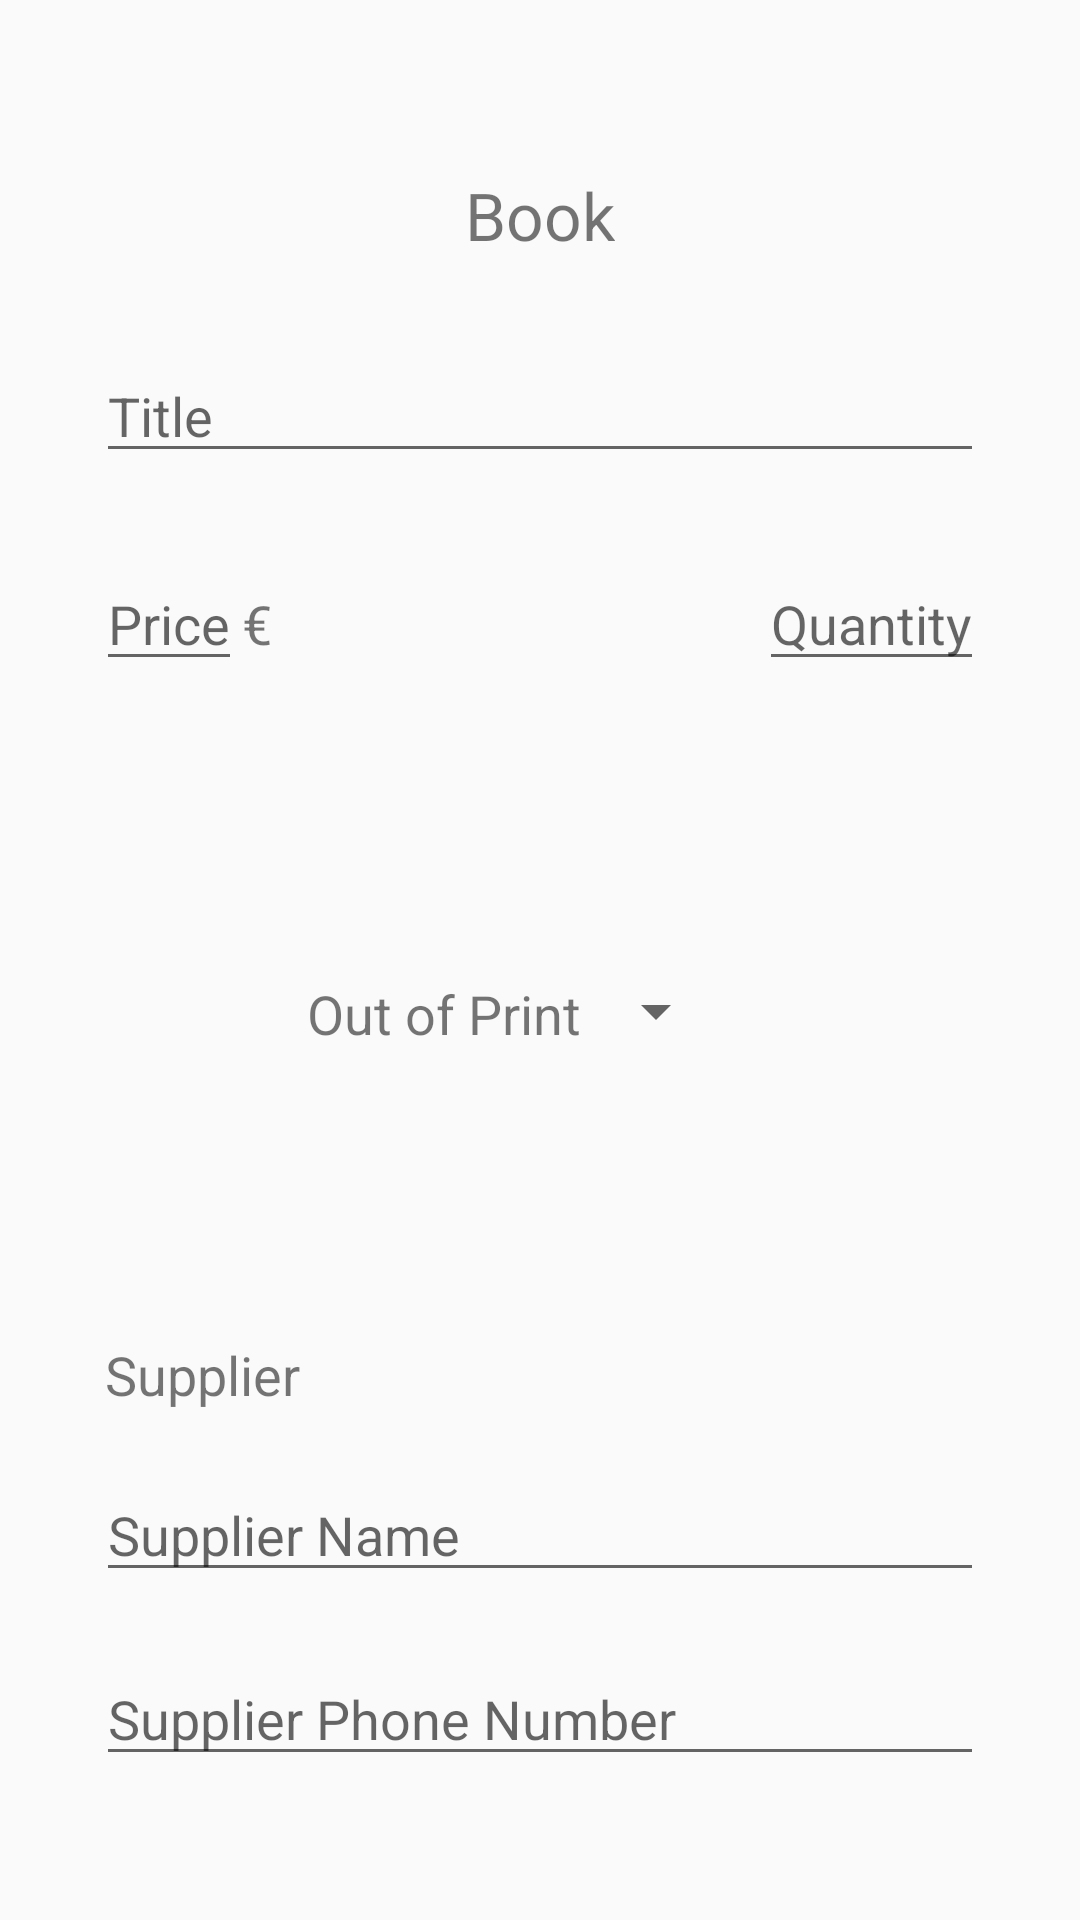

Here is an Android app screen rendered from its layout file. Give the layout XML and the strings, colors and styles it references.
<!-- AndroidManifest.xml: application theme AppTheme -->
<!-- res/layout/activity_book_managing.xml -->
<?xml version="1.0" encoding="utf-8"?>
<android.support.constraint.ConstraintLayout xmlns:android="http://schemas.android.com/apk/res/android"
    xmlns:app="http://schemas.android.com/apk/res-auto"
    xmlns:tools="http://schemas.android.com/tools"
    android:layout_width="match_parent"
    android:layout_height="match_parent"
    android:padding="16dp"
    tools:context=".BookManagingActivity"
    tools:layout_editor_absoluteY="81dp">

    <TextView
        android:id="@+id/book_label"
        android:layout_width="wrap_content"
        android:layout_height="wrap_content"
        android:layout_marginTop="41dp"
        android:text="@string/book_label"
        android:textSize="22sp"
        app:layout_constraintEnd_toEndOf="parent"
        app:layout_constraintStart_toStartOf="parent"
        app:layout_constraintTop_toTopOf="parent" />

    <EditText
        android:id="@+id/edit_book_title"
        android:layout_width="0dp"
        android:layout_height="wrap_content"
        android:layout_marginEnd="16dp"
        android:layout_marginLeft="16dp"
        android:layout_marginRight="16dp"
        android:layout_marginStart="16dp"
        android:layout_marginTop="30dp"
        android:hint="@string/title_hint"
        android:inputType="textCapWords"
        android:textSize="18sp"
        app:layout_constraintEnd_toEndOf="parent"
        app:layout_constraintStart_toStartOf="parent"
        app:layout_constraintTop_toBottomOf="@+id/book_label" />

    <EditText
        android:id="@+id/edit_book_price"
        android:layout_width="wrap_content"
        android:layout_height="wrap_content"
        android:layout_marginLeft="16dp"
        android:layout_marginStart="16dp"
        android:layout_marginTop="16dp"
        android:hint="@string/price_hint"
        android:inputType="numberDecimal"
        android:textSize="18sp"
        app:layout_constraintStart_toStartOf="parent"
        app:layout_constraintTop_toBottomOf="@+id/edit_book_title"
        app:layout_constraintBaseline_toBaselineOf="@id/edit_book_quantity"/>

    <TextView
        android:id="@+id/currency"
        android:layout_width="wrap_content"
        android:layout_height="wrap_content"
        android:layout_marginBottom="5dp"
        android:text="@string/currency_symbol"
        android:textSize="18sp"
        app:layout_constraintBottom_toBottomOf="@+id/edit_book_price"
        app:layout_constraintStart_toEndOf="@+id/edit_book_price"
        app:layout_constraintBaseline_toBaselineOf="@id/edit_book_quantity"/>

    <EditText
        android:id="@+id/edit_book_quantity"
        android:layout_width="wrap_content"
        android:layout_height="wrap_content"
        android:layout_marginEnd="16dp"
        android:layout_marginRight="16dp"
        android:layout_marginTop="28dp"
        android:hint="@string/quantity_hint"
        android:inputType="number"
        android:textSize="18sp"
        app:layout_constraintEnd_toEndOf="parent"
        app:layout_constraintTop_toBottomOf="@+id/edit_book_title" />

    <TextView
        android:id="@+id/out_of_print_label"
        android:layout_width="wrap_content"
        android:layout_height="wrap_content"
        android:layout_marginBottom="11dp"
        android:layout_marginEnd="16dp"
        android:layout_marginLeft="16dp"
        android:layout_marginRight="16dp"
        android:layout_marginStart="16dp"
        android:text="@string/out_of_print_label"
        android:textSize="18sp"
        app:layout_constraintBottom_toBottomOf="@+id/out_of_print_spinner"
        app:layout_constraintEnd_toEndOf="@+id/book_label"
        app:layout_constraintStart_toEndOf="@+id/currency" />

    
    <Spinner
        android:id="@+id/out_of_print_spinner"
        android:layout_width="wrap_content"
        android:layout_height="48dp"
        android:layout_marginBottom="73dp"
        android:layout_marginLeft="1dp"
        android:layout_marginStart="1dp"
        android:layout_marginTop="72dp"
        android:paddingEnd="16dp"
        android:paddingRight="16dp"
        android:spinnerMode="dropdown"
        app:layout_constraintBottom_toTopOf="@+id/edit_supplier_name"
        app:layout_constraintStart_toEndOf="@+id/out_of_print_label"
        app:layout_constraintTop_toTopOf="@+id/edit_book_quantity" />

    <TextView
        android:id="@+id/supplier_label"
        android:layout_width="wrap_content"
        android:layout_height="wrap_content"
        android:layout_marginBottom="19dp"
        android:layout_marginLeft="19dp"
        android:layout_marginStart="19dp"
        android:text="@string/supplier_label"
        android:textSize="18sp"
        app:layout_constraintBottom_toTopOf="@+id/edit_supplier_name"
        app:layout_constraintStart_toStartOf="parent" />

    <EditText
        android:id="@+id/edit_supplier_name"
        android:layout_width="0dp"
        android:layout_height="wrap_content"
        android:layout_marginBottom="20dp"
        android:layout_marginEnd="16dp"
        android:layout_marginLeft="16dp"
        android:layout_marginRight="16dp"
        android:layout_marginStart="16dp"
        android:hint="@string/supplier_name_hint"
        android:inputType="textCapWords"
        android:textSize="18sp"
        app:layout_constraintBottom_toTopOf="@+id/edit_supplier_phone_number"
        app:layout_constraintEnd_toEndOf="parent"
        app:layout_constraintStart_toStartOf="parent" />

    <EditText
        android:id="@+id/edit_supplier_phone_number"
        android:layout_width="0dp"
        android:layout_height="wrap_content"
        android:layout_marginBottom="32dp"
        android:layout_marginEnd="16dp"
        android:layout_marginLeft="16dp"
        android:layout_marginRight="16dp"
        android:layout_marginStart="16dp"
        android:hint="@string/supplier_phone_number_hint"
        android:inputType="phone"
        android:textSize="18sp"
        app:layout_constraintBottom_toBottomOf="parent"
        app:layout_constraintEnd_toEndOf="parent"
        app:layout_constraintStart_toStartOf="parent" />

</android.support.constraint.ConstraintLayout>
<!-- resources referenced by this layout -->
<resources>
  <string name="book_label">Book</string>
  <string name="currency_symbol" translatable="false">€</string>
  <string name="out_of_print_label">Out of Print</string>
  <string name="price_hint">Price</string>
  <string name="quantity_hint">Quantity</string>
  <string name="supplier_label">Supplier</string>
  <string name="supplier_name_hint">Supplier Name</string>
  <string name="supplier_phone_number_hint">Supplier Phone Number</string>
  <string name="title_hint">Title</string>
  <style name="AppTheme" parent="Theme.AppCompat.Light.DarkActionBar">
          
          <item name="colorPrimary">@color/colorPrimary</item>
          <item name="colorPrimaryDark">@color/colorPrimaryDark</item>
          <item name="colorAccent">@color/colorAccent</item>
      </style>
  <color name="colorPrimary">#D81B60</color>
  <color name="colorPrimaryDark">#303F9F</color>
  <color name="colorAccent">#0288D1</color>
</resources>
